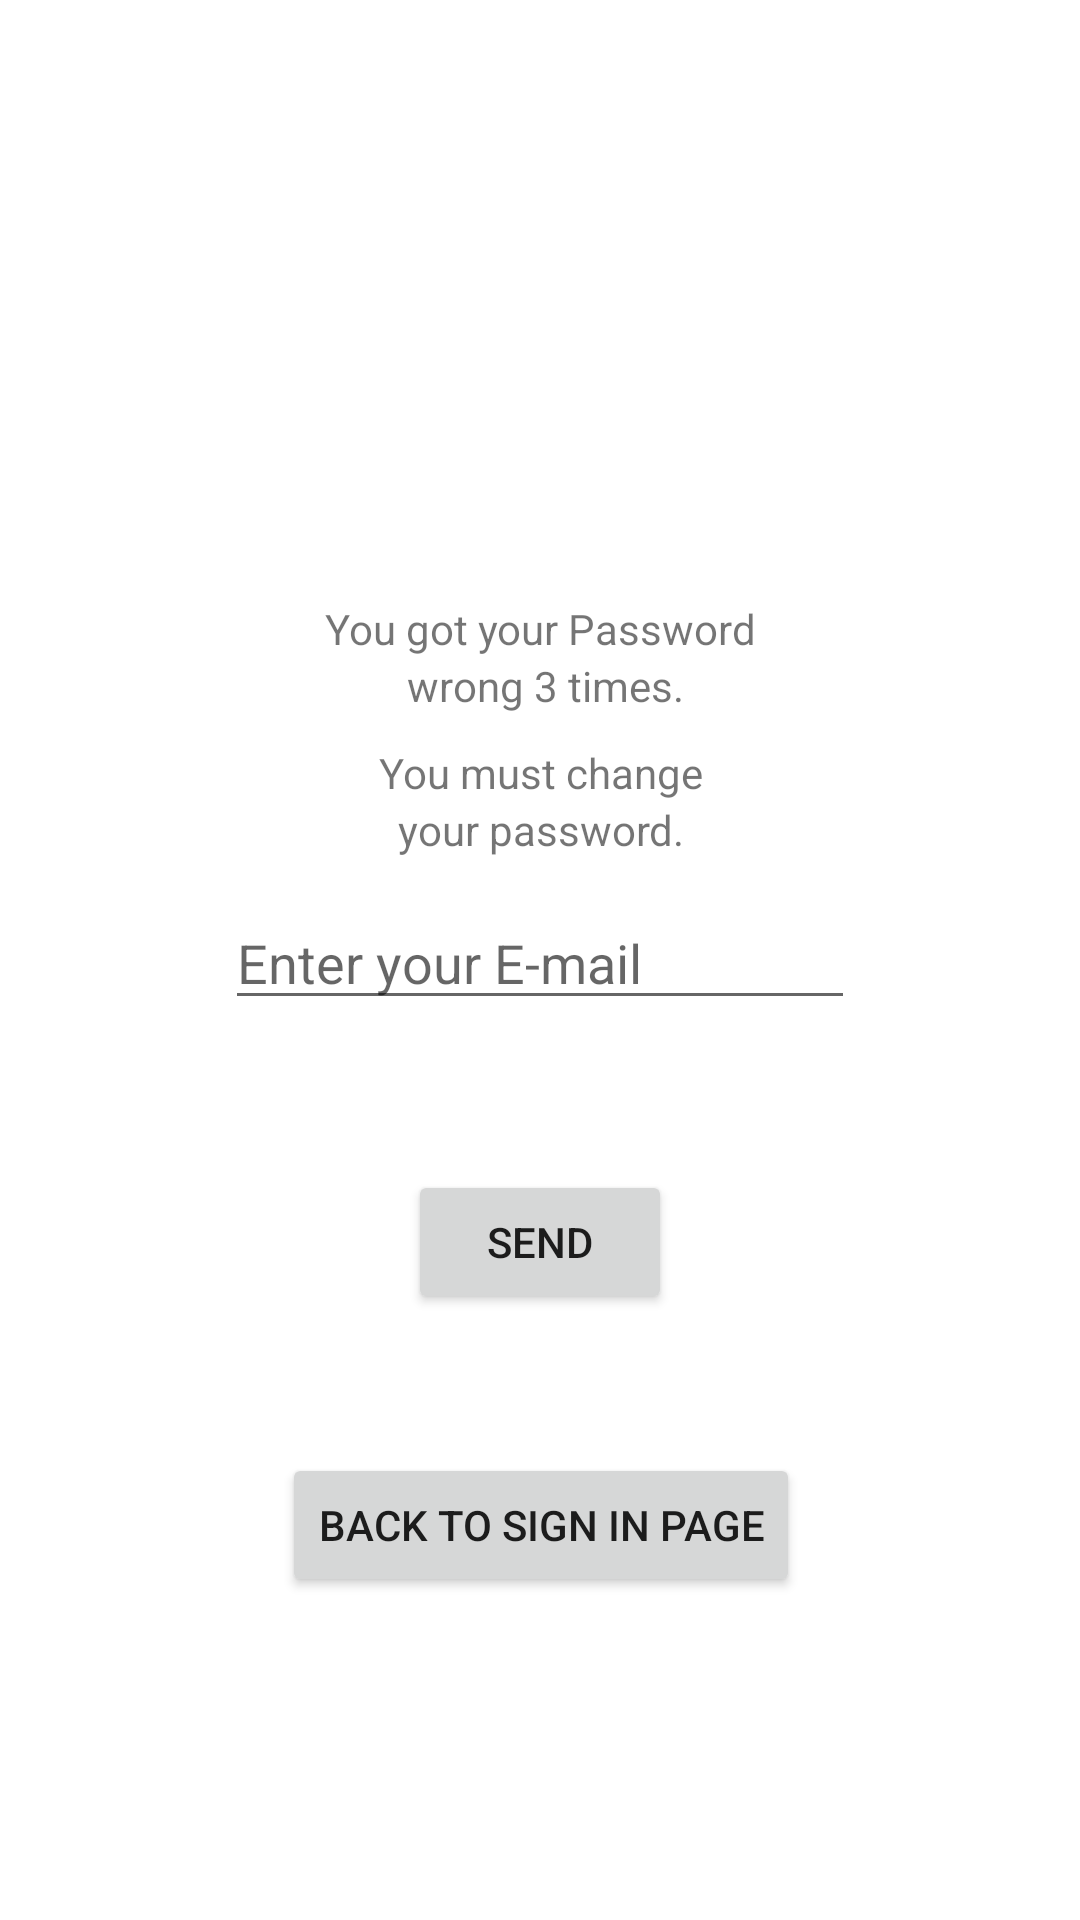

Produce the Android XML layout that renders to this screen, including the resource entries it uses.
<!-- AndroidManifest.xml: application theme Theme.MoneyManager -->
<!-- res/layout/activity_change_pw.xml -->
<?xml version="1.0" encoding="utf-8"?>
<androidx.constraintlayout.widget.ConstraintLayout
        xmlns:android="http://schemas.android.com/apk/res/android"
        xmlns:tools="http://schemas.android.com/tools"
        xmlns:app="http://schemas.android.com/apk/res-auto"
        android:layout_width="match_parent"
        android:layout_height="match_parent"
        tools:context=".changePw">
    <TextView
            android:id="@+id/textView4"
            android:layout_width="wrap_content"
            android:layout_height="wrap_content"
            android:text="your password."
            app:layout_constraintEnd_toEndOf="@+id/textView3"
            app:layout_constraintStart_toStartOf="@+id/textView3"
            app:layout_constraintTop_toBottomOf="@+id/textView3" />

    <TextView
            android:id="@+id/textView"
            android:layout_width="wrap_content"
            android:layout_height="wrap_content"
            android:layout_marginTop="200dp"
            android:text="You got your Password"
            app:layout_constraintEnd_toEndOf="parent"
            app:layout_constraintStart_toStartOf="parent"
            app:layout_constraintTop_toTopOf="parent" />

    <TextView
            android:id="@+id/textView2"
            android:layout_width="wrap_content"
            android:layout_height="wrap_content"
            android:text=" wrong 3 times."
            app:layout_constraintEnd_toEndOf="@+id/textView"
            app:layout_constraintStart_toStartOf="@+id/textView"
            app:layout_constraintTop_toBottomOf="@+id/textView" />

    <EditText
            android:id="@+id/re_email"
            android:layout_width="wrap_content"
            android:layout_height="wrap_content"
            android:layout_marginBottom="300dp"
            android:ems="10"
            android:hint="Enter your E-mail"
            android:inputType="textPersonName"
            app:layout_constraintBottom_toBottomOf="parent"
            app:layout_constraintEnd_toEndOf="parent"
            app:layout_constraintStart_toStartOf="parent" />

    <Button
            android:id="@+id/btnsend"
            android:layout_width="wrap_content"
            android:layout_height="wrap_content"
            android:layout_marginTop="50dp"
            android:text="Send"
            app:layout_constraintEnd_toEndOf="parent"
            app:layout_constraintStart_toStartOf="parent"
            app:layout_constraintTop_toBottomOf="@+id/re_email" />

    <TextView
            android:id="@+id/textView3"
            android:layout_width="wrap_content"
            android:layout_height="wrap_content"
            android:layout_marginTop="10dp"
            android:text="You must change"
            app:layout_constraintEnd_toEndOf="@+id/textView2"
            app:layout_constraintStart_toStartOf="@+id/textView2"
            app:layout_constraintTop_toBottomOf="@+id/textView2" />
    <Button
            android:text="Back to Sign In Page"
            android:layout_width="wrap_content"
            android:layout_height="wrap_content" android:id="@+id/btnBack"
            app:layout_constraintStart_toStartOf="parent" app:layout_constraintEnd_toEndOf="parent"
            app:layout_constraintBottom_toBottomOf="parent" app:layout_constraintTop_toTopOf="parent"
            app:layout_constraintHorizontal_bias="0.501" app:layout_constraintVertical_bias="0.818"/>

</androidx.constraintlayout.widget.ConstraintLayout>
<!-- resources referenced by this layout -->
<resources>
  <style name="Theme.MoneyManager" parent="Theme.MaterialComponents.DayNight.DarkActionBar">
          
          <item name="colorPrimary">@color/teal_200</item>
          <item name="colorPrimaryVariant">@color/teal_700</item>
          <item name="colorOnPrimary">@color/black</item>
          
          <item name="colorSecondary">@color/teal_200</item>
          <item name="colorSecondaryVariant">@color/teal_700</item>
          <item name="colorOnSecondary">@color/black</item>
          
          <item name="android:statusBarColor" tools:targetApi="l">?attr/colorPrimaryVariant</item>
          
      </style>
  <!-- not gathered from this repository: default colours our renderer supplied (Android Studio template values) -->
  <color name="teal_200">#FF03DAC5</color>
  <color name="teal_700">#FF018786</color>
  <color name="black">#FF000000</color>
</resources>
